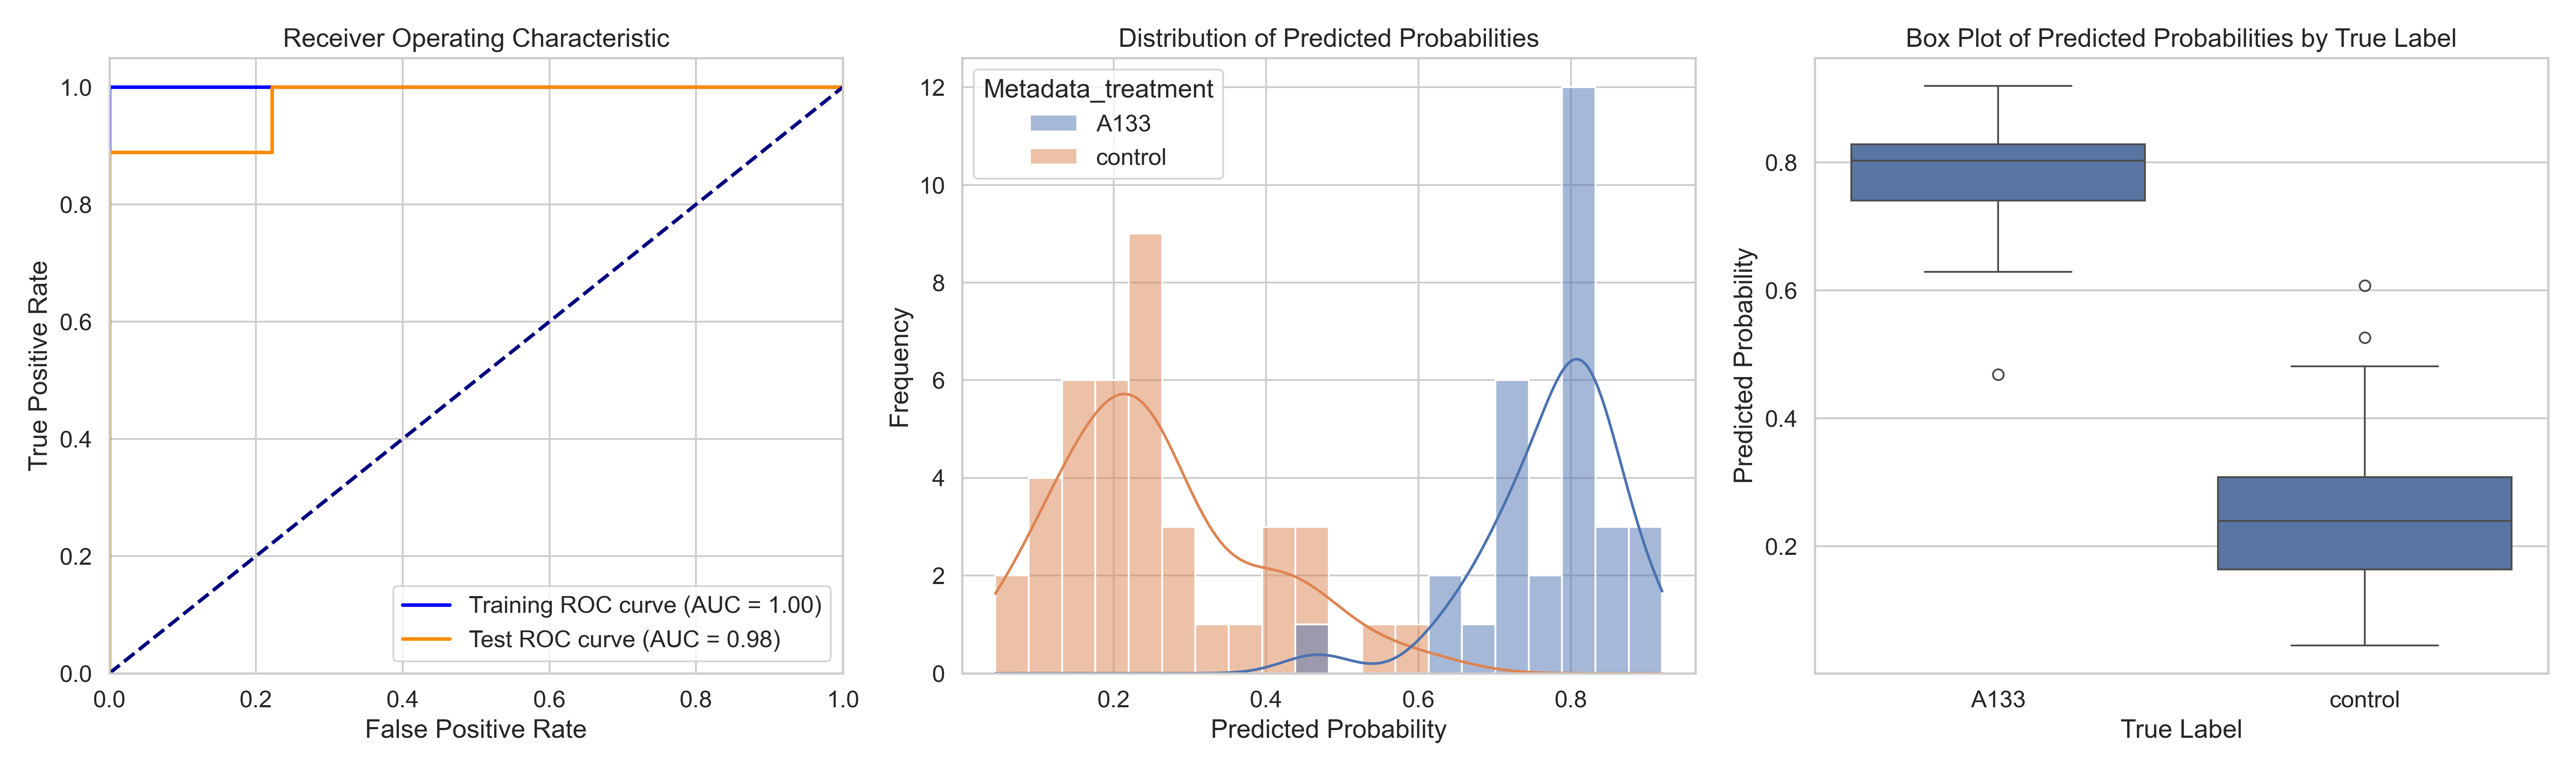

Source data for this figure (header and first rows):
ObjectNumber, Metadata_site, Metadata_concentration, Metadata_hour, Metadata_treatment, Predicted_Probability, Is_Test, S
1, 1, 60, 2, A133, 0.794, False, 0.5382
2, 1, 60, 2, A133, 0.8269, False, 0.5711
3, 1, 60, 2, A133, 0.7848, False, 0.5291
4, 1, 60, 2, A133, 0.7402, False, 0.4844
1, 2, 60, 2, A133, 0.8365, False, 0.5808
1, 3, 60, 2, A133, 0.6882, False, 0.4324
1, 4, 60, 2, A133, 0.8139, True, 0.5581
2, 4, 60, 2, A133, 0.8047, True, 0.5489
3, 4, 60, 2, A133, 0.9195, False, 0.6637
4, 4, 60, 2, A133, 0.7008, False, 0.4451
5, 4, 60, 2, A133, 0.8122, True, 0.5564
1, 5, 60, 2, A133, 0.6466, False, 0.3908
2, 5, 60, 2, A133, 0.6287, False, 0.3729
3, 5, 60, 2, A133, 0.8449, False, 0.5891
1, 6, 60, 2, A133, 0.8563, True, 0.6006
2, 6, 60, 2, A133, 0.8012, False, 0.5454
3, 6, 60, 2, A133, 0.7364, False, 0.4807
4, 6, 60, 2, A133, 0.7461, False, 0.4903
5, 6, 60, 2, A133, 0.8948, True, 0.639
6, 6, 60, 2, A133, 0.8316, True, 0.5758
7, 6, 60, 2, A133, 0.8911, True, 0.6354
8, 6, 60, 2, A133, 0.7421, False, 0.4863
9, 6, 60, 2, A133, 0.8283, False, 0.5725
1, 7, 60, 2, A133, 0.8094, False, 0.5537
2, 7, 60, 2, A133, 0.8039, False, 0.5481
3, 7, 60, 2, A133, 0.7974, False, 0.5416
1, 8, 60, 2, A133, 0.4682, True, 0.2124
2, 8, 60, 2, A133, 0.8137, False, 0.5579
3, 8, 60, 2, A133, 0.7409, False, 0.4852
1, 9, 60, 2, A133, 0.7029, True, 0.4471
1, 0, 0, 2, control, 0.3324, True, 0.07659
2, 0, 0, 2, control, 0.1183, False, -0.1375
3, 0, 0, 2, control, 0.1335, True, -0.1223
4, 0, 0, 2, control, 0.2149, True, -0.04093
5, 0, 0, 2, control, 0.2713, False, 0.01547
6, 0, 0, 2, control, 0.2265, False, -0.02931
7, 0, 0, 2, control, 0.2541, True, -0.001659
8, 0, 0, 2, control, 0.4174, False, 0.1616
1, 1, 0, 2, control, 0.6074, True, 0.3516
2, 1, 0, 2, control, 0.4167, True, 0.161
1, 2, 0, 2, control, 0.2898, False, 0.03399
2, 2, 0, 2, control, 0.2384, False, -0.01734
3, 2, 0, 2, control, 0.3994, False, 0.1437
1, 3, 0, 2, control, 0.1584, False, -0.09735
2, 3, 0, 2, control, 0.1137, False, -0.142
3, 3, 0, 2, control, 0.2123, False, -0.04345
1, 4, 0, 2, control, 0.1742, False, -0.0816
2, 4, 0, 2, control, 0.1907, False, -0.06512
1, 5, 0, 2, control, 0.3839, False, 0.1281
2, 5, 0, 2, control, 0.4385, False, 0.1827
3, 5, 0, 2, control, 0.2496, False, -0.006145
4, 5, 0, 2, control, 0.2407, False, -0.01507
5, 5, 0, 2, control, 0.04492, False, -0.2109
1, 6, 0, 2, control, 0.1073, False, -0.1485
2, 6, 0, 2, control, 0.2105, False, -0.04532
3, 6, 0, 2, control, 0.2034, False, -0.05242
4, 6, 0, 2, control, 0.1623, False, -0.0935
1, 7, 0, 2, control, 0.3, False, 0.04425
2, 7, 0, 2, control, 0.1398, False, -0.116
1, 8, 0, 2, control, 0.2476, False, -0.008201
... 10 more rows
